Run: headless pygame with SDL's dummy video driver; simulated clock (each Clock.tick advances the game by its frame time, no real sleeping); random seed 0; keys injected as events and as key.get_pressed() state; mouse plan: one left click at the window centre at the start of phase 2, then a move to the lower-right quarter at the start of phase 3.
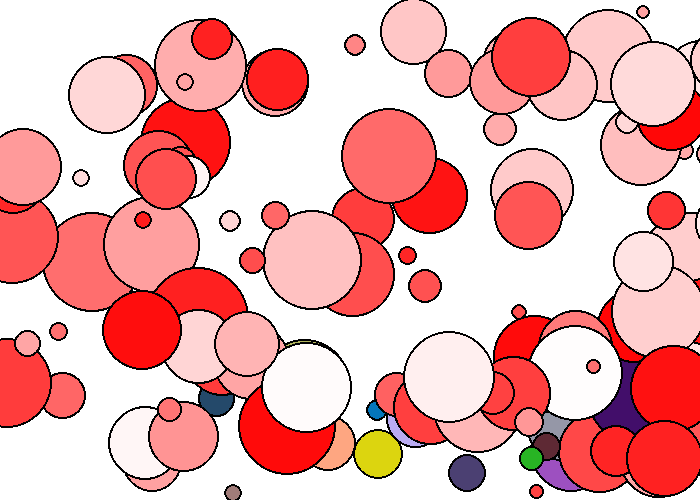
Frame 1 of 4 · flips 1–60 · no input
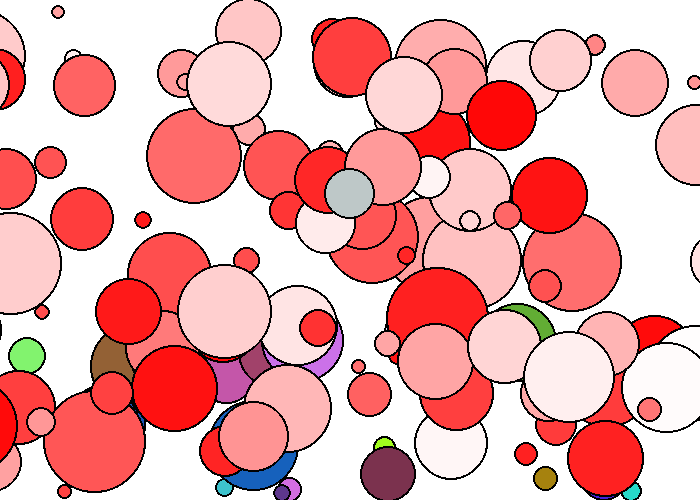
Frame 2 of 4 · flips 61–180 · clicked the window centre · tapped SPACE, RETURN · held RIGHT (→), D
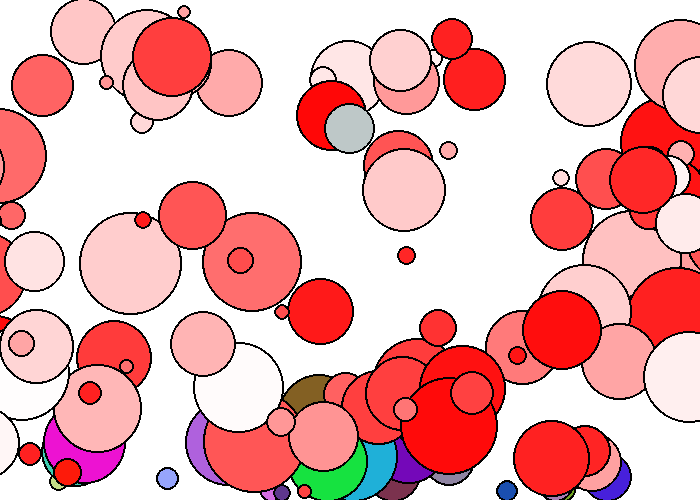
Frame 3 of 4 · flips 181–300 · moved the mouse to the lower-right quarter · held DOWN (↓), S
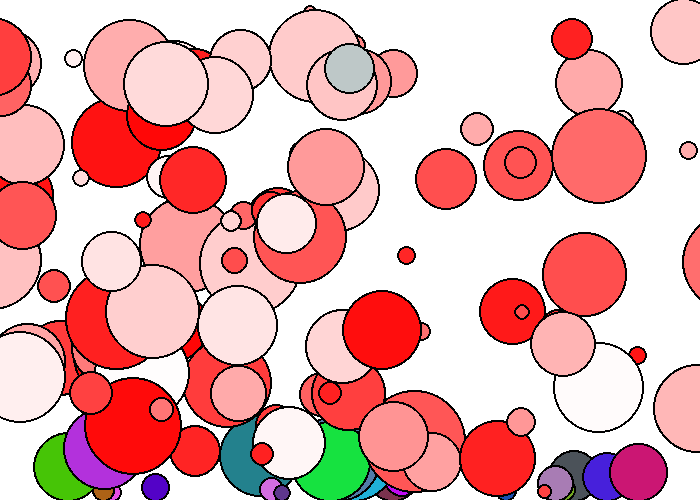
Frame 4 of 4 · flips 301–420 · held LEFT (←), A, UP (↑), W

The pygame program that drew these frames:

"""
Pygame base template
Aaron Lee - 2019
"""
import random

import pygame
pygame.init()  # initializes pygame (need to do this before you use it)


# Global Variables
BLACK = (0, 0, 0)
WHITE = (255, 255, 255)
GRAY = (150, 150, 150)
GREEN = (0, 255, 0)
RED = (255, 0, 0)
BLUE = (0, 0, 255)
CYAN = (0, 255, 255)
MAGENTA = (255, 0, 255)
YELLOW = (255, 255, 0)
PINK = (255, 150, 150)
MAROON = (100, 0, 0)
ORANGE = (255, 150, 0)
PURPLE = (100, 50, 150)


SCREEN_WIDTH = 700
SCREEN_HEIGHT = 500
done = False  # Loop until the user clicks the close button.


size = (SCREEN_WIDTH, SCREEN_HEIGHT)  # Set the width and height of the screen [width, height]
screen = pygame.display.set_mode(size)

pygame.display.set_caption("My Game!")

clock = pygame.time.Clock()  # Used to manage how fast the screen updates

# CLASSES
class Circle():
    def __init__(self):
        self.diameter = 10
        self.color = RED
        self.change_x = random.randrange(1, 10)
        self.change_y = 0
        self.x = 0
        self.y = 0
        self.gravity = 0.2
        self.elasticity = 0.8

    def draw(self):
        pygame.draw.ellipse(screen, BLACK, [self.x - 2, self.y - 2, self.diameter + 4, self.diameter + 4])
        pygame.draw.ellipse(screen, self.color, [self.x, self.y, self.diameter, self.diameter])

    def update(self):
        self.x += self.change_x
        if self.x > SCREEN_WIDTH - self.diameter:
            self.x = SCREEN_WIDTH - self.diameter
            self.change_x *= -self.elasticity
        if self.x < 0:
            self.x = 0
            self.change_x *= -self.elasticity

        self.change_y += self.gravity
        self.y += self.change_y
        if self.y > SCREEN_HEIGHT - self.diameter:
            if self.change_y > 1:
                self.color = (random.randrange(256), random.randrange(256), random.randrange(256))
            self.y = SCREEN_HEIGHT - self.diameter
            self.change_y *= -self.elasticity
            self.change_x *= self.elasticity


class Bubble(Circle):
    def update(self):
        self.y -= random.random()

class Wrapper(Circle):
    def update(self):
        self.x += self.change_x
        if self.x > SCREEN_WIDTH:
            self.x = -self.diameter


shape_list = []
for i in range(20):
    my_circle = Circle()
    bg = random.randrange(256)
    my_circle.color = (255, bg, bg)
    my_circle.diameter = random.randrange(10, 100)  # dot notation outside of class
    my_circle.x = random.randrange(SCREEN_WIDTH - my_circle.diameter)
    my_circle.y = random.randrange(SCREEN_HEIGHT - my_circle.diameter)
    shape_list.append(my_circle)

for i in range(100):
    my_wrapper = Wrapper()
    bg = random.randrange(256)
    my_wrapper.color = (255, bg, bg)
    my_wrapper.diameter = random.randrange(10, 100)  # dot notation outside of class
    my_wrapper.x = random.randrange(SCREEN_WIDTH - my_wrapper.diameter)
    my_wrapper.y = random.randrange(SCREEN_HEIGHT - my_wrapper.diameter)
    shape_list.append(my_wrapper)

#print(shape_list)


# -------- Main Program Loop -----------
while not done:
    # --- Main event loop (input from user keyboard, mouse, game controller)
    for event in pygame.event.get():
        if event.type == pygame.QUIT:
            done = True
        if event.type == pygame.MOUSEBUTTONDOWN:
            my_bubble = Bubble()
            my_bubble.diameter = random.randrange(10, 100)
            my_bubble.color = (random.randrange(256), 200, 200)
            my_bubble.x, my_bubble.y = event.pos
            my_bubble.x -= my_bubble.diameter / 2
            my_bubble.y -= my_bubble.diameter / 2
            shape_list.append(my_bubble)

    # --- Game logic should go here
    for shape in shape_list:
        shape.update()

    # --- Drawing code goes here
    screen.fill(WHITE)

    for shape in shape_list:
        shape.draw()


    pygame.display.flip()  # Go ahead and update the screen with what we've drawn.

    clock.tick(60)  # limit to 60 frames per second


pygame.quit()  # Close the window and quit.
